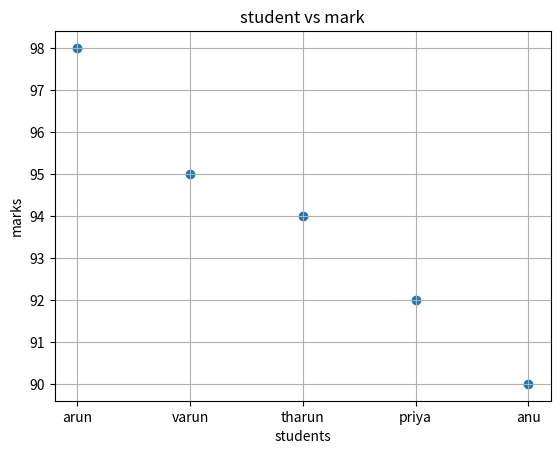

Write Python code to recreate this figure.
import matplotlib.pyplot as plt
import numpy as np
students=["arun","varun","tharun","priya","anu"]
marks=[98,95,94,92,90]
plt.xlabel("students")
plt.ylabel("marks")
plt.title("student vs mark")
plt.scatter(students,marks)
plt.grid()
plt.show()
